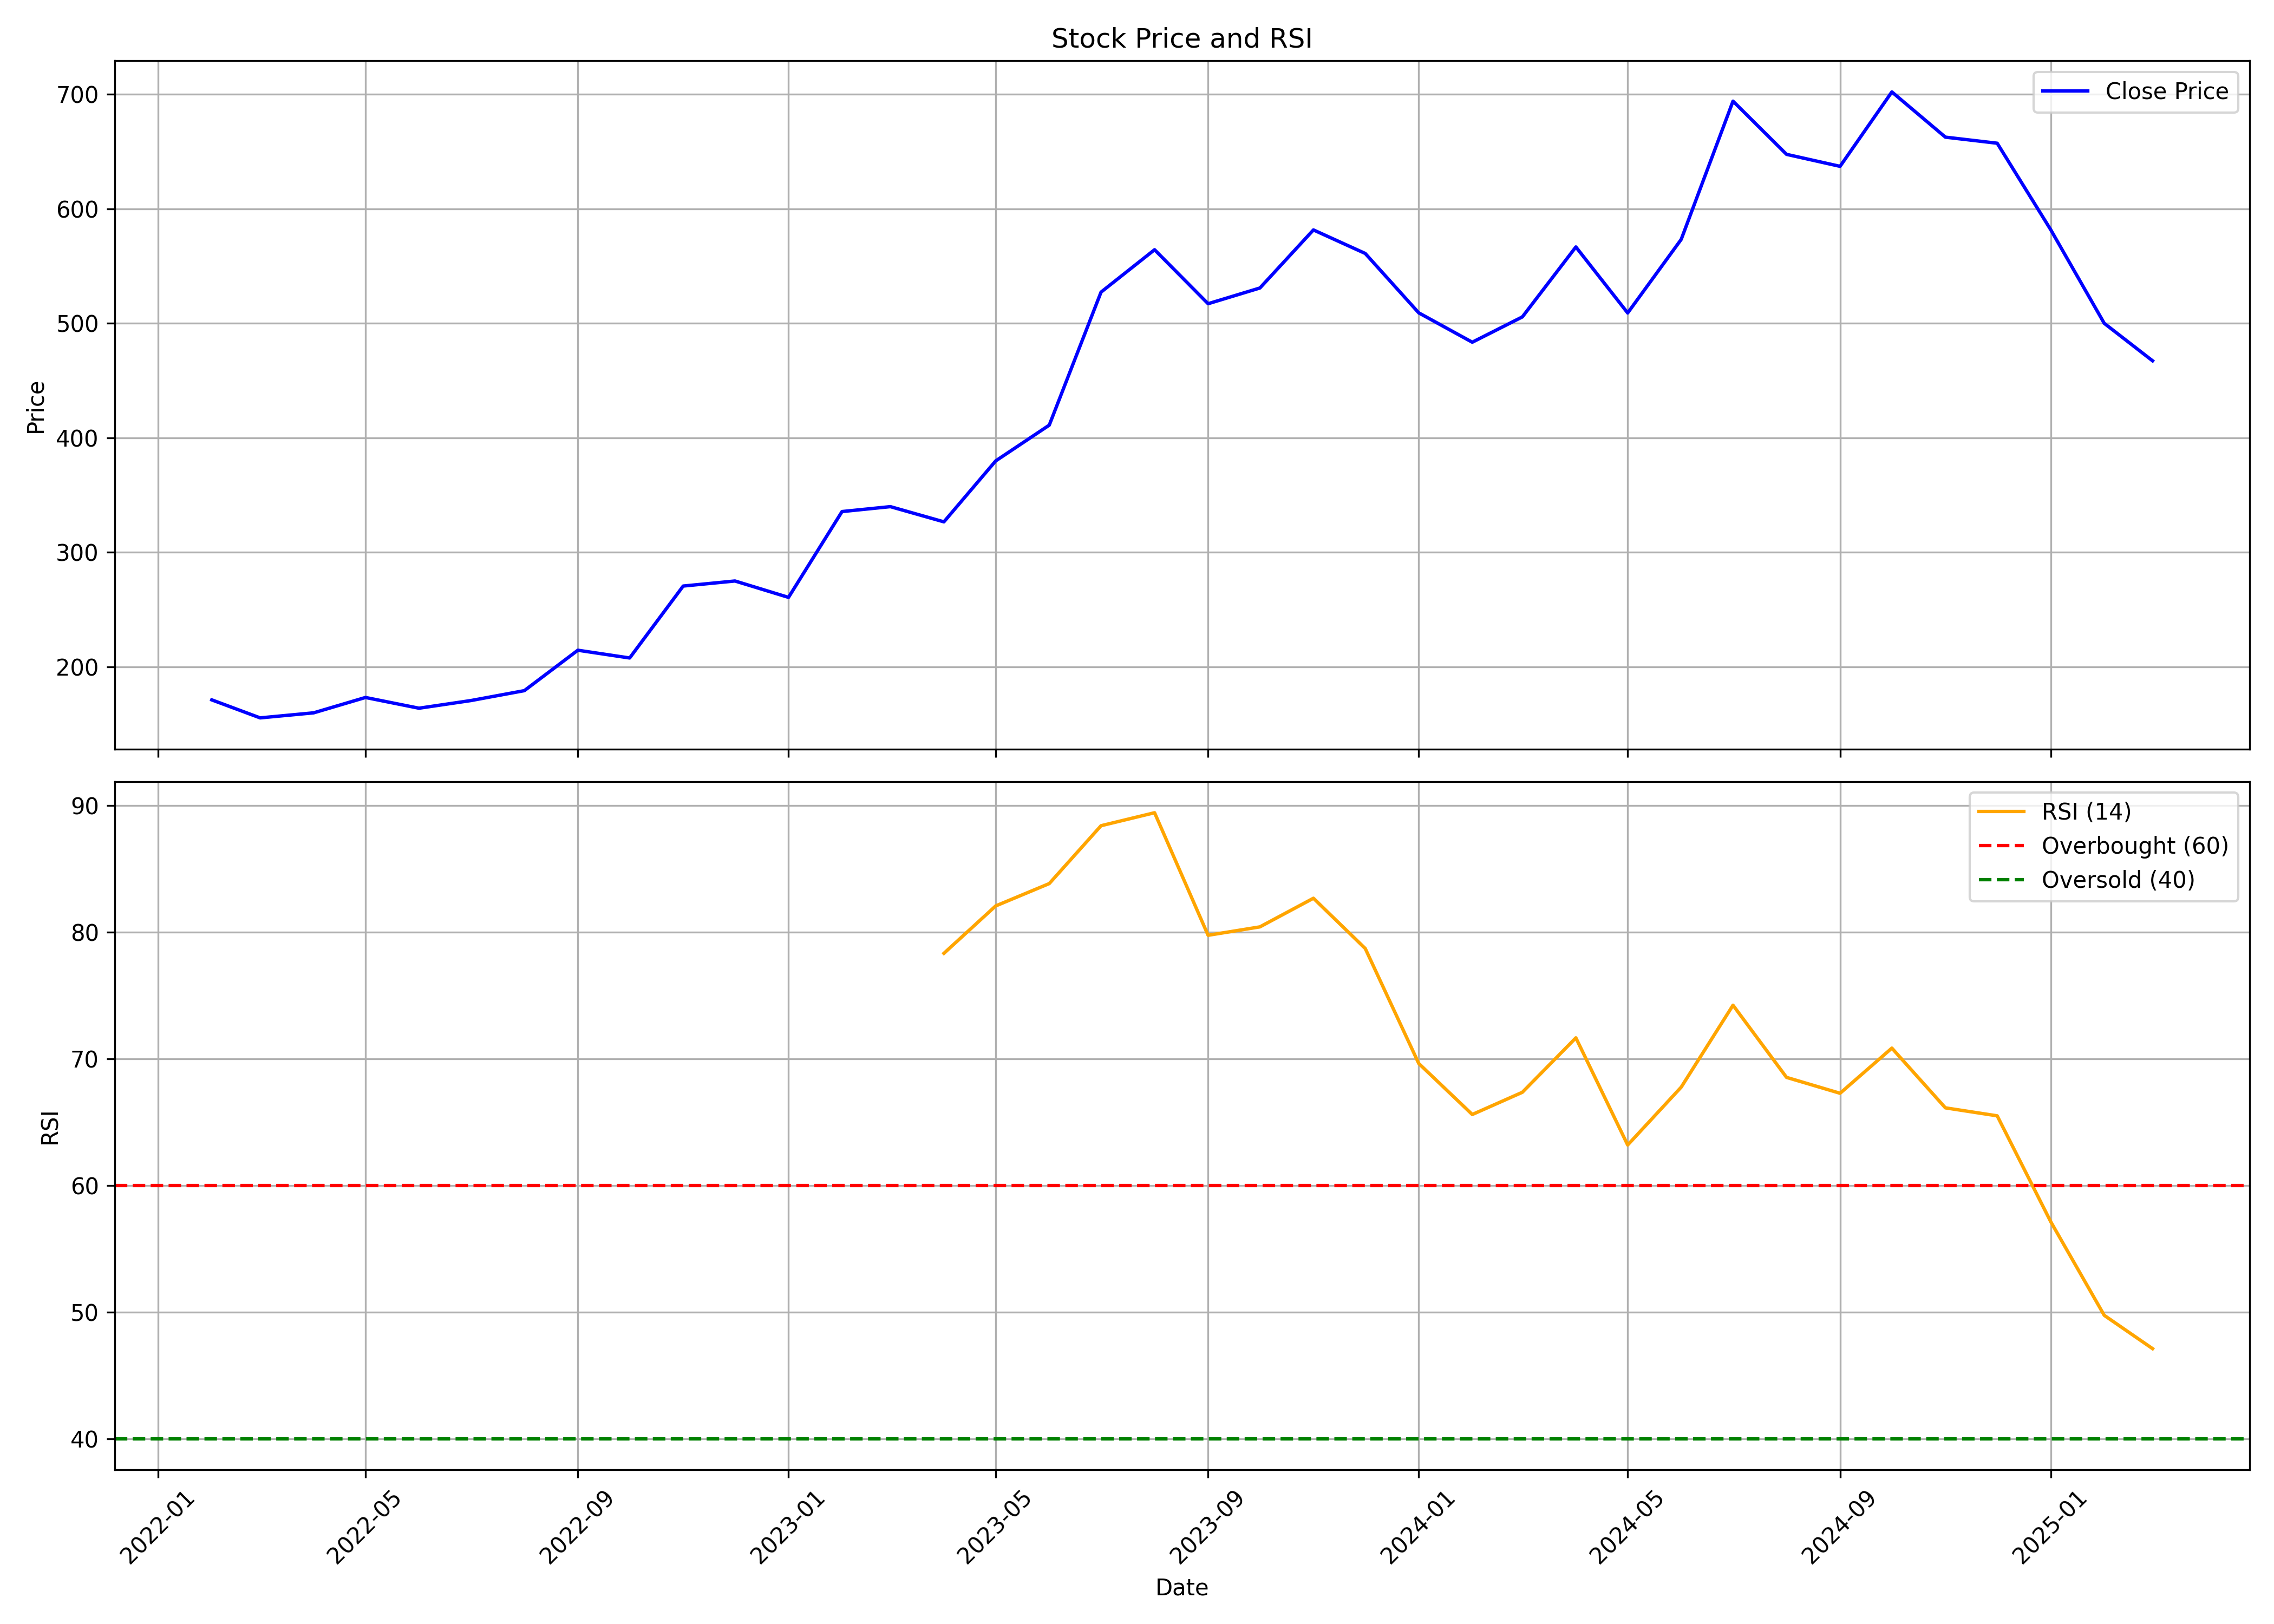

Source data for this figure (header and first rows):
, date, symbol, open, high, low, close, volume, rsi
0, 2022-02-01, IONEXCHANG, 176.3, 179.6, 138.7, 171, 601510, 
1, 2022-03-01, IONEXCHANG, 171, 175, 145.2, 155.3, 3355430, 
2, 2022-04-01, IONEXCHANG, 155.3, 170.4, 154.8, 159.7, 2113970, 
3, 2022-05-01, IONEXCHANG, 157, 175.1, 148.5, 173.1, 2861520, 
4, 2022-06-01, IONEXCHANG, 173.8, 190.6, 161.3, 163.7, 3735020, 
5, 2022-07-01, IONEXCHANG, 165, 179.6, 161.8, 170.4, 2858290, 
6, 2022-08-01, IONEXCHANG, 172.1, 183.9, 156.1, 179.1, 4640460, 
7, 2022-09-01, IONEXCHANG, 190.6, 233.4, 190.3, 214.4, 7347550, 
8, 2022-10-01, IONEXCHANG, 214.1, 214.1, 193.1, 207.6, 1745420, 
9, 2022-11-01, IONEXCHANG, 207.5, 275.4, 199.3, 270.4, 8434860, 
10, 2022-12-01, IONEXCHANG, 274.5, 304, 243, 274.9, 8742130, 
11, 2023-01-01, IONEXCHANG, 277.7, 288.5, 242.1, 260.5, 3367670, 
12, 2023-02-01, IONEXCHANG, 262.7, 339, 260.5, 335.5, 12220880, 
13, 2023-03-01, IONEXCHANG, 337.9, 353.2, 301.6, 339.8, 5328100, 
14, 2023-04-01, IONEXCHANG, 343.2, 353.2, 320, 326.5, 4334610, 78.33
15, 2023-05-01, IONEXCHANG, 326.5, 411.5, 324.4, 379.7, 7708490, 82.08
16, 2023-06-01, IONEXCHANG, 379.1, 437.5, 378.1, 411, 8515617, 83.84
17, 2023-07-01, IONEXCHANG, 416.7, 606.9, 414, 527.2, 8168575, 88.41
18, 2023-08-01, IONEXCHANG, 530.1, 572.3, 453.9, 564.2, 7217944, 89.44
19, 2023-09-01, IONEXCHANG, 564.7, 590.6, 473.9, 517, 8173774, 79.76
20, 2023-10-01, IONEXCHANG, 517, 685.4, 498.9, 530.7, 7323113, 80.42
21, 2023-11-01, IONEXCHANG, 535.5, 605.6, 519.8, 581.5, 6434755, 82.68
22, 2023-12-01, IONEXCHANG, 580.7, 633.3, 545.8, 560.9, 8239775, 78.72
23, 2024-01-01, IONEXCHANG, 561.6, 578.7, 490.9, 509, 5287026, 69.63
24, 2024-02-01, IONEXCHANG, 515.3, 533.8, 468, 483.4, 4861974, 65.6
25, 2024-03-01, IONEXCHANG, 487.8, 515.8, 433.4, 505.5, 5598004, 67.36
26, 2024-04-01, IONEXCHANG, 512.9, 583.1, 509.8, 566.6, 7079843, 71.66
27, 2024-05-01, IONEXCHANG, 566.6, 574.3, 444, 508.9, 4604172, 63.2
28, 2024-06-01, IONEXCHANG, 525.8, 589.4, 406, 573.2, 9246282, 67.76
29, 2024-07-01, IONEXCHANG, 586.5, 766.7, 583.7, 693.9, 23271799, 74.23
30, 2024-08-01, IONEXCHANG, 699.8, 740.8, 638.6, 647.5, 10483625, 68.54
31, 2024-09-01, IONEXCHANG, 648, 707.5, 630.7, 637, 11954224, 67.28
32, 2024-10-01, IONEXCHANG, 639.0, 705.0, 605.4, 702.0, 7536012, 70.85
33, 2024-11-01, IONEXCHANG, 705, 723.1, 621.2, 662.5, 4215798, 66.13
34, 2024-12-01, IONEXCHANG, 667.4, 744.2, 630.0, 657.2, 8686721, 65.5
35, 2025-01-01, IONEXCHANG, 657.2, 674.8, 525, 581.7, 5183162, 57.14
36, 2025-02-01, IONEXCHANG, 592.9, 609, 475.3, 499.9, 4058671, 49.74
37, 2025-03-01, IONEXCHANG, 499.9, 518.4, 451, 467.1, 5301951, 47.11
